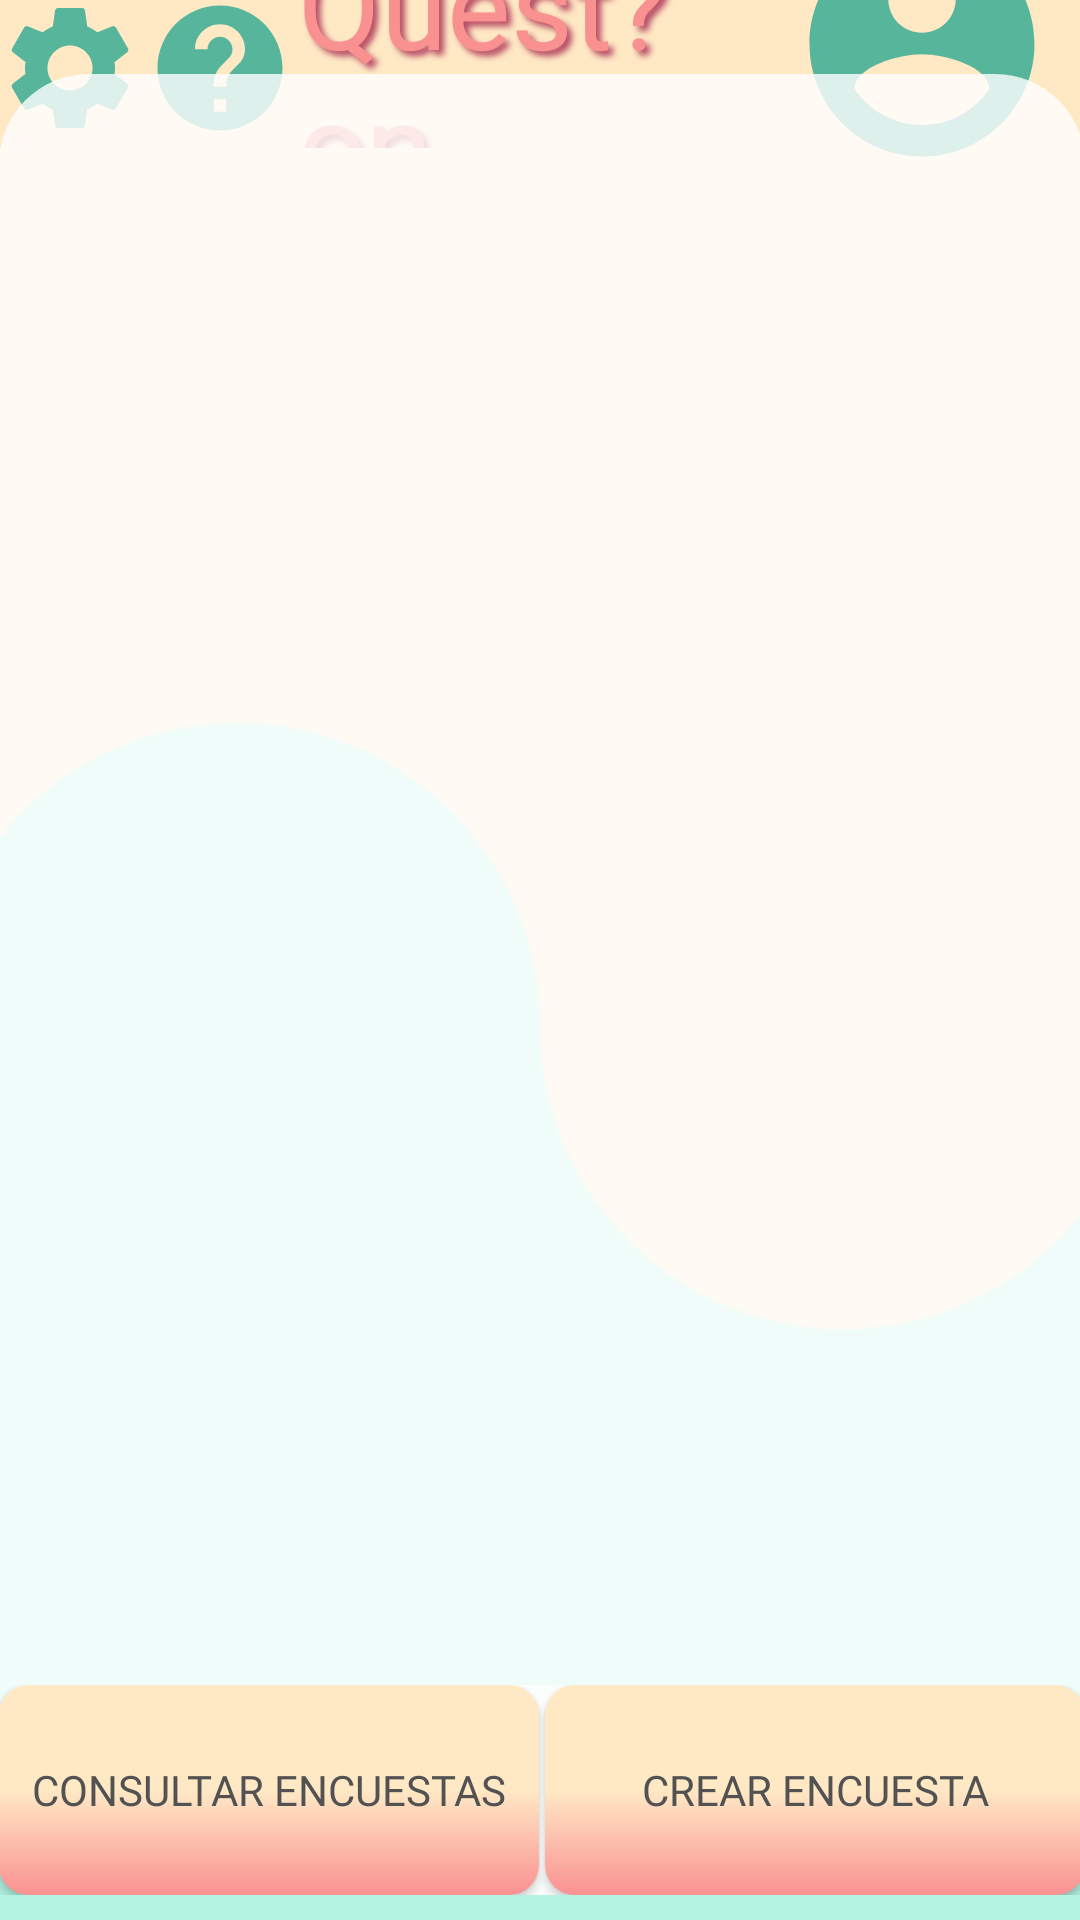

Android layout source for this screen:
<!-- AndroidManifest.xml: application theme Theme.Question2 -->
<!-- res/layout/activity_main_teacher.xml -->
<?xml version="1.0" encoding="utf-8"?>
<androidx.constraintlayout.widget.ConstraintLayout xmlns:android="http://schemas.android.com/apk/res/android"
    xmlns:app="http://schemas.android.com/apk/res-auto"
    xmlns:tools="http://schemas.android.com/tools"
    android:id="@+id/frameLayout"
    android:layout_width="match_parent"
    android:layout_height="match_parent"
    android:background="@drawable/background"
    android:theme="@style/ThemeOverlay.Question2.FullscreenContainer"
    tools:context=".FullscreenActivity">

    <FrameLayout
        android:id="@+id/frameMain"
        android:layout_width="414dp"
        android:layout_height="91dp"
        android:layout_marginBottom="2dp"
        app:layout_constraintBottom_toTopOf="@+id/frameLayout2"
        app:layout_constraintEnd_toEndOf="parent"
        app:layout_constraintStart_toStartOf="parent"
        app:layout_constraintTop_toTopOf="parent">

        <androidx.appcompat.widget.AppCompatButton
            android:id="@+id/settingsmain"
            android:layout_width="50dp"
            android:layout_height="50dp"

            android:layout_gravity="center_vertical"
            android:layout_marginHorizontal="25sp"
            android:layout_marginTop="28dp"
            android:layout_marginBottom="17dp"
            android:background="@drawable/settings" />

        <androidx.appcompat.widget.AppCompatButton
            android:id="@+id/helpmain"
            android:layout_width="50dp"
            android:layout_height="50dp"
            android:layout_gravity="center_vertical"
            android:layout_marginHorizontal="75sp"
            android:layout_marginTop="28dp"
            android:layout_marginBottom="17dp"
            android:background="@drawable/help" />

        <androidx.appcompat.widget.AppCompatButton
            android:id="@+id/profilemainteacher"
            android:layout_width="90dp"
            android:layout_height="90dp"
            android:layout_gravity="center_vertical"
            android:layout_marginHorizontal="289sp"
            android:layout_marginTop="20dp"
            android:layout_marginBottom="17dp"
            android:background="@drawable/profile" />

        <TextView
            android:id="@+id/title1"
            android:layout_width="162dp"
            android:layout_height="75dp"
            android:layout_gravity="center"
            android:fontFamily="@font/pacifico_normal"
            android:shadowColor="#B64A63"
            android:shadowDx="5"
            android:shadowDy="5"
            android:shadowRadius="5"
            android:text="Quest?on"
            android:textColor="#FA9191"
            android:textSize="40sp" />


    </FrameLayout>


    <FrameLayout
        android:id="@+id/frameLayout2"
        android:layout_width="362dp"
        android:layout_height="607dp"
        android:background="@drawable/main_shape"

        app:layout_constraintBottom_toBottomOf="parent"
        app:layout_constraintEnd_toEndOf="parent"
        app:layout_constraintHorizontal_bias="0.489"
        app:layout_constraintStart_toStartOf="parent"
        app:layout_constraintTop_toTopOf="parent"
        app:layout_constraintVertical_bias="0.75">

        <FrameLayout
            android:layout_marginTop="15dp"
            android:layout_width="match_parent"
            android:layout_height="520dp"
            >
            <ListView
                android:id="@+id/teacher_main_list"
                android:layout_width="match_parent"
                android:layout_height="match_parent"/>

        </FrameLayout>

        <FrameLayout
            android:id="@+id/frameLayout3"
            android:layout_width="362dp"
            android:layout_height="70dp"
            android:layout_gravity="bottom"
            android:background="@drawable/main_shape"

            app:layout_constraintBottom_toBottomOf="parent"
            app:layout_constraintEnd_toEndOf="parent"
            app:layout_constraintHorizontal_bias="0.489"
            app:layout_constraintStart_toStartOf="parent"
            app:layout_constraintTop_toTopOf="parent"
            app:layout_constraintVertical_bias="0.75">

            <androidx.appcompat.widget.AppCompatButton
                android:id="@+id/create_questionnaire_button"
                android:layout_width="180dp"
                android:layout_height="match_parent"
                android:text="crear encuesta"
                android:fontFamily="@font/lato_bold"
                android:textColor="#525252"
                android:layout_gravity="right"
                android:background="@drawable/bottom_buttons_main" />


        <androidx.appcompat.widget.AppCompatButton
            android:id="@+id/main_teacher_go_button"
            android:layout_width="180dp"
            android:layout_height="match_parent"
            android:text="consultar encuestas"
            android:fontFamily="@font/lato_bold"
            android:textColor="#525252"
            android:layout_gravity="left"
            android:background="@drawable/bottom_buttons_main" />

    </FrameLayout>


    </FrameLayout>

</androidx.constraintlayout.widget.ConstraintLayout>
<!-- resources referenced by this layout -->
<resources>
  <!-- drawable bottom_buttons_main (drawable) -->
  <?xml version="1.0" encoding="utf-8"?>
  <shape xmlns:android="http://schemas.android.com/apk/res/android">
      <solid android:color="#FFE9C5"></solid>
      <gradient
          android:startColor="#FFE9C5"
          android:centerColor="#FFE9C5"
          android:endColor="#FA9191"
          android:type="linear"
          android:angle="210" />
      <corners android:radius="10dp"/>
  
  
  
  </shape>
  <!-- drawable help (drawable) -->
  <vector android:height="24dp" android:tint="#57b59c"
      android:viewportHeight="24" android:viewportWidth="24"
      android:width="24dp" xmlns:android="http://schemas.android.com/apk/res/android">
      <path android:fillColor="@android:color/white" android:pathData="M12,2C6.48,2 2,6.48 2,12s4.48,10 10,10 10,-4.48 10,-10S17.52,2 12,2zM13,19h-2v-2h2v2zM15.07,11.25l-0.9,0.92C13.45,12.9 13,13.5 13,15h-2v-0.5c0,-1.1 0.45,-2.1 1.17,-2.83l1.24,-1.26c0.37,-0.36 0.59,-0.86 0.59,-1.41 0,-1.1 -0.9,-2 -2,-2s-2,0.9 -2,2L8,9c0,-2.21 1.79,-4 4,-4s4,1.79 4,4c0,0.88 -0.36,1.68 -0.93,2.25z"/>
  </vector>
  <!-- drawable main_shape (drawable) -->
  <?xml version="1.0" encoding="utf-8"?>
  <shape xmlns:android="http://schemas.android.com/apk/res/android">
      <solid android:color="#CCFFFFFF"></solid>
      <corners android:radius="30sp"/>
  
  </shape>
  <!-- drawable profile (drawable) -->
  <vector android:height="24dp" android:tint="#57b59c"
      android:viewportHeight="24" android:viewportWidth="24"
      android:width="24dp" xmlns:android="http://schemas.android.com/apk/res/android">
      <path android:fillColor="@android:color/white" android:pathData="M12,2C6.48,2 2,6.48 2,12s4.48,10 10,10 10,-4.48 10,-10S17.52,2 12,2zM12,5c1.66,0 3,1.34 3,3s-1.34,3 -3,3 -3,-1.34 -3,-3 1.34,-3 3,-3zM12,19.2c-2.5,0 -4.71,-1.28 -6,-3.22 0.03,-1.99 4,-3.08 6,-3.08 1.99,0 5.97,1.09 6,3.08 -1.29,1.94 -3.5,3.22 -6,3.22z"/>
  </vector>
  <style name="ThemeOverlay.Question2.FullscreenContainer" parent="">
          <item name="fullscreenBackgroundColor">@color/light_blue_600</item>
          <item name="fullscreenTextColor">@color/light_blue_A200</item>
      </style>
  <style name="Theme.Question2" parent="Theme.MaterialComponents.DayNight.DarkActionBar">
          
          <item name="colorPrimary">@color/purple_500</item>
          <item name="colorPrimaryVariant">@color/purple_700</item>
          <item name="colorOnPrimary">@color/white</item>
          
          <item name="colorSecondary">@color/teal_200</item>
          <item name="colorSecondaryVariant">@color/teal_700</item>
          <item name="colorOnSecondary">@color/black</item>
          
          <item name="android:statusBarColor" tools:targetApi="l">?attr/colorPrimaryVariant</item>
          
      </style>
  <color name="light_blue_600">#FF039BE5</color>
  <color name="light_blue_A200">#FF40C4FF</color>
  <color name="purple_500">#FF6200EE</color>
  <color name="purple_700">#FF3700B3</color>
  <color name="white">#FFFFFFFF</color>
  <color name="teal_200">#FF03DAC5</color>
  <color name="teal_700">#FF018786</color>
  <color name="black">#FF000000</color>
</resources>
